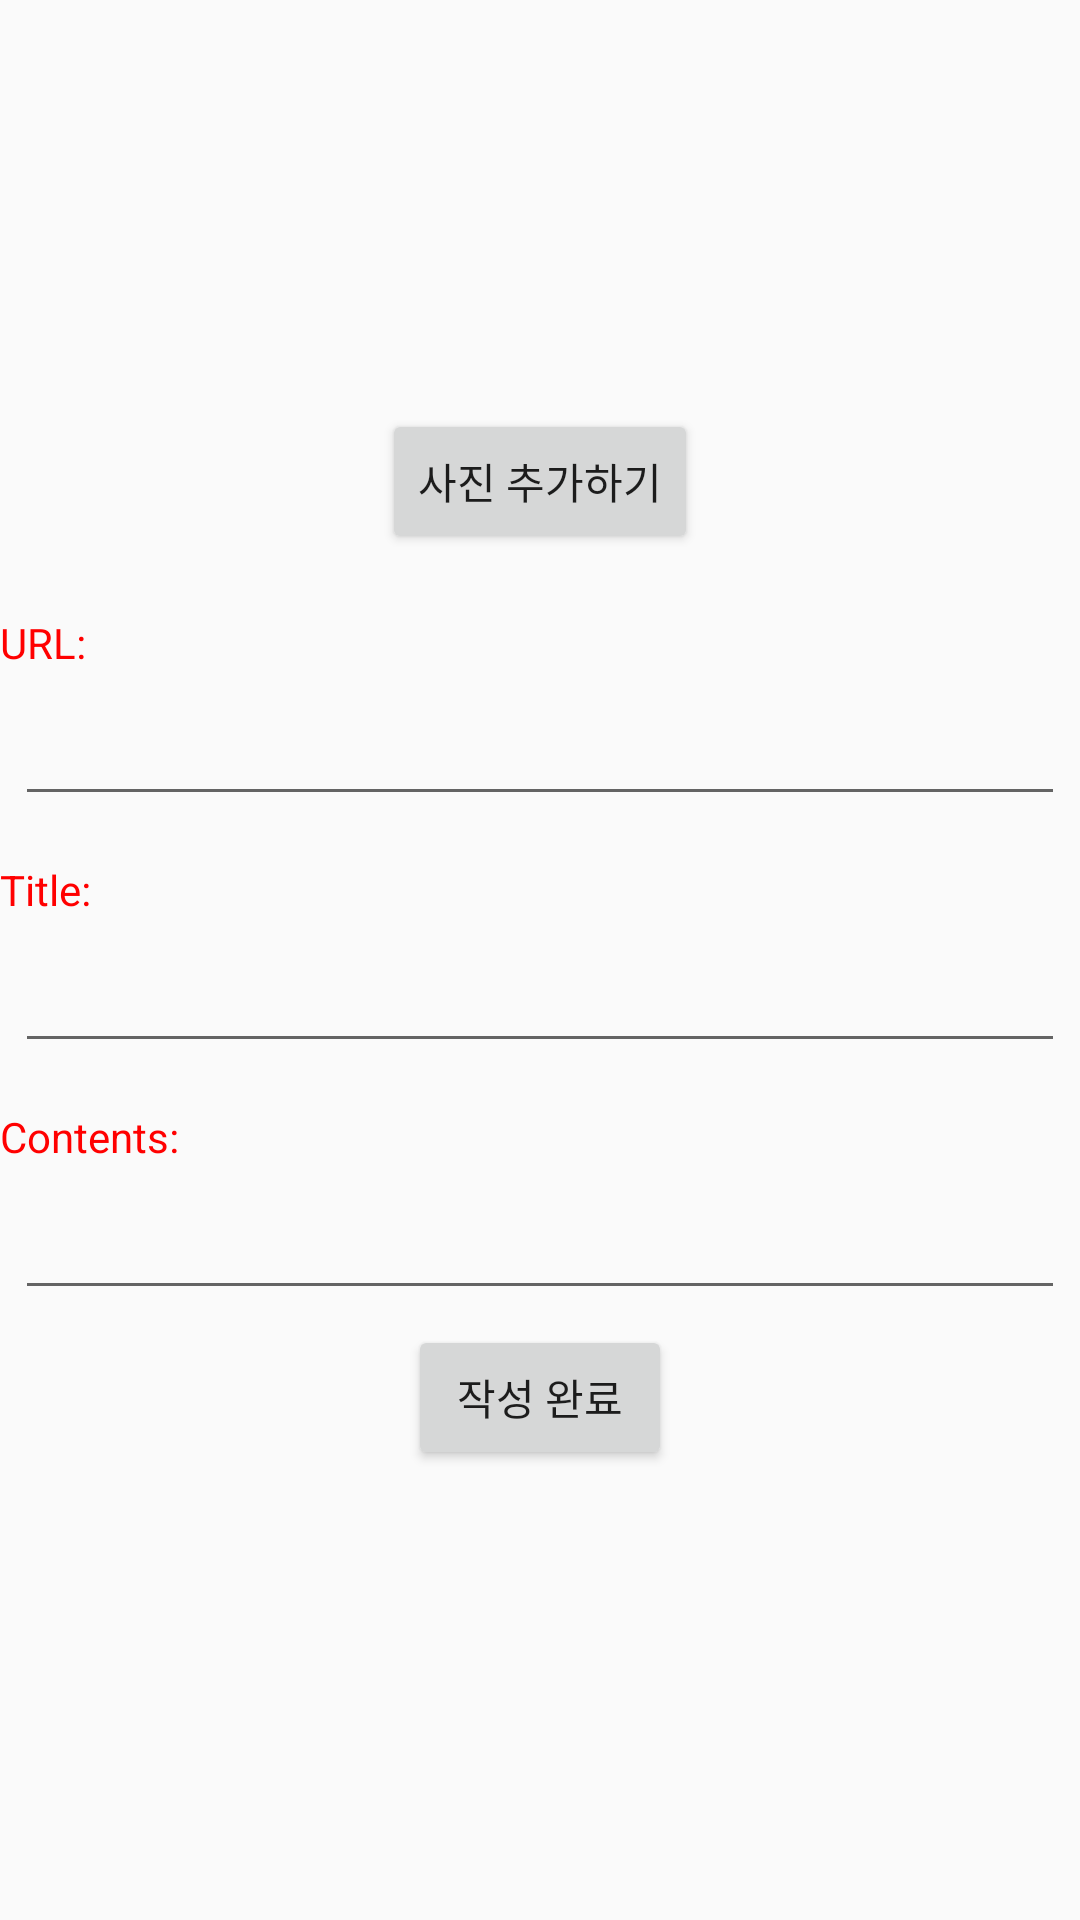

Produce the Android XML layout that renders to this screen, including the resource entries it uses.
<!-- AndroidManifest.xml: application theme AppTheme.NoActionBar -->
<!-- res/layout/activity_info_write.xml -->
<?xml version="1.0" encoding="utf-8"?>
<LinearLayout xmlns:android="http://schemas.android.com/apk/res/android"
    xmlns:app="http://schemas.android.com/apk/res-auto"
    xmlns:tools="http://schemas.android.com/tools"
    android:layout_width="match_parent"
    android:layout_height="match_parent"
    android:orientation="vertical"
    android:layout_margin="10dp"
    android:weightSum="10"
    tools:context=".Info_write_Activity">

    <ImageView
        android:id="@+id/IV_thumbnail"
        android:layout_width="160dp"
        android:layout_height="0dp"
        android:minWidth="160dp"
        android:minHeight="90dp"
        android:background="@drawable/emptyimage"
        android:layout_gravity="center"
        android:layout_marginTop="30dp"
        android:layout_marginBottom="5dp"
        android:layout_weight="2"/>

    <Button
        android:id="@+id/BTN_addImage"
        android:layout_width="wrap_content"
        android:layout_height="0dp"
        android:layout_gravity="center"
        android:text="@string/addPhoto"
        android:layout_margin="5dp"
        android:layout_weight="1"/>

    <TextView
        android:layout_width="wrap_content"
        android:layout_height="wrap_content"
        android:text="@string/url"
        android:textColor="@color/red"
        android:layout_marginTop="15dp"/>

    <EditText
        android:id="@+id/ET_url"
        android:layout_width="match_parent"
        android:layout_height="0dp"
        android:layout_weight="1"
        android:layout_marginStart="5dp"
        android:layout_marginEnd="5dp"/>

    <TextView
        android:layout_width="wrap_content"
        android:layout_height="wrap_content"
        android:text="@string/title"
        android:textColor="@color/red"
        android:layout_marginTop="15dp" />

    <EditText
        android:id="@+id/ET_title"
        android:layout_width="match_parent"
        android:layout_height="0dp"
        android:layout_weight="1"
        android:layout_marginStart="5dp"
        android:layout_marginEnd="5dp"/>

    <TextView
        android:layout_width="wrap_content"
        android:layout_height="wrap_content"
        android:text="@string/contents"
        android:textColor="@color/red"
        android:layout_marginTop="15dp"/>

    <EditText
        android:id="@+id/ET_contents"
        android:layout_width="match_parent"
        android:layout_height="0dp"
        android:maxWidth="400dp"
        android:layout_weight="1"
        android:layout_marginStart="5dp"
        android:layout_marginEnd="5dp"/>

    <Button
        android:id="@+id/BTN_complete"
        android:layout_width="wrap_content"
        android:layout_height="0dp"
        android:layout_gravity="center"
        android:text="@string/Write_complete"
        android:layout_margin="5dp"
        android:layout_weight="1"/>

</LinearLayout>
<!-- resources referenced by this layout -->
<resources>
  <color name="red">#FF0000</color>
  <string name="Write_complete">작성 완료</string>
  <string name="addPhoto">사진 추가하기</string>
  <string name="contents">Contents:</string>
  <string name="title">Title:</string>
  <string name="url">URL:</string>
  <style name="AppTheme.NoActionBar">
          <item name="windowActionBar">false</item>
          <item name="windowNoTitle">true</item>
      </style>
</resources>
